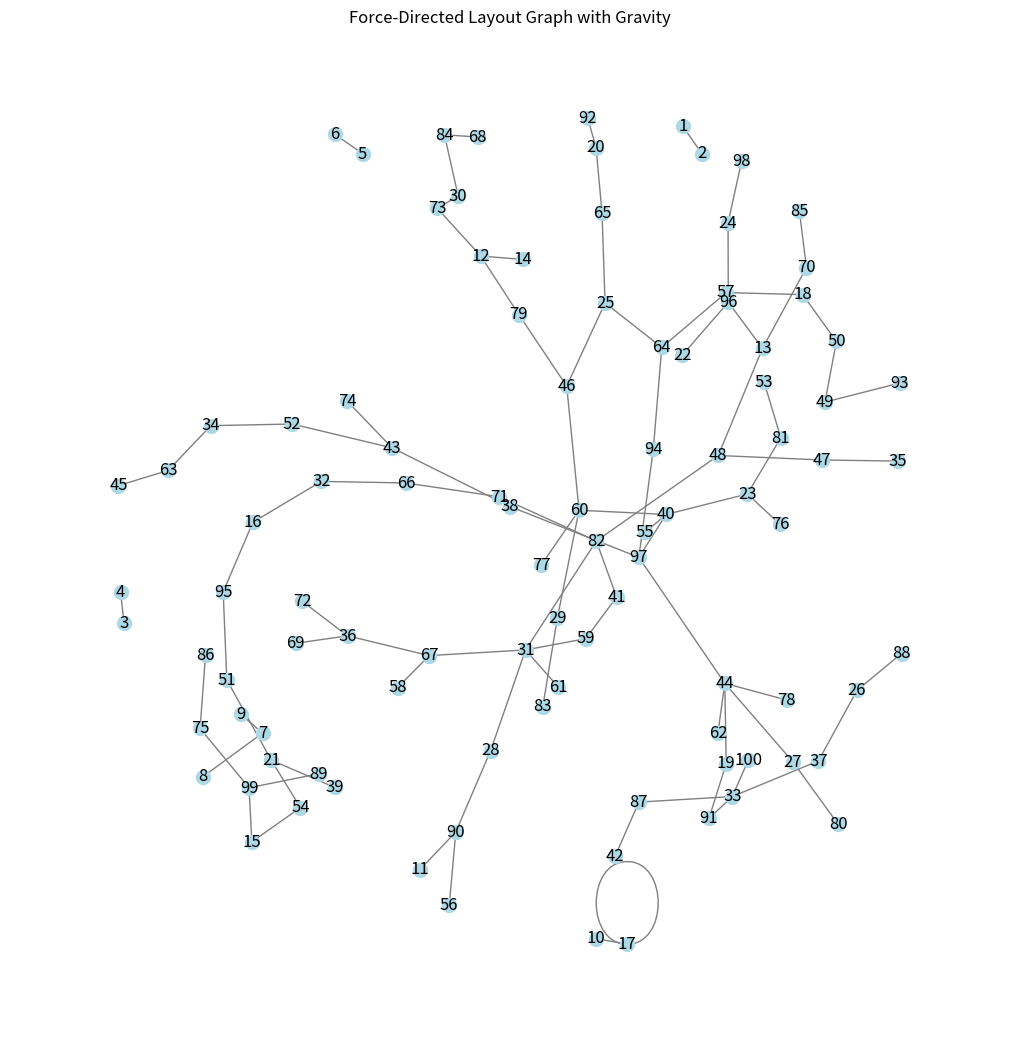

Source code (Python):
import numpy as np
import random
import networkx as nx
import matplotlib.pyplot as plt


# 定义节点连接的边列表 s 和 t
def generate_graph_from_edges():
    # MATLAB 的 s 和 t 定义
    s = [1, 3, 5, 7, 7] + list(range(10, 101))  # 起点节点
    t = [2, 4, 6, 8, 9] + list(np.random.randint(10, 101, 91))  # 终点节点

    # 创建无向图
    G = nx.Graph()

    # 添加边到图中
    for i in range(len(s)):
        G.add_edge(s[i], t[i])

    return G


# 可视化力导向布局的图
def visualize_graph(G):
    plt.figure(figsize=(10, 10))

    # 使用 spring_layout 模拟力导向布局
    pos = nx.spring_layout(G, k=0.7, iterations=200,seed=42)

    # 绘制节点和边
    nx.draw(G, pos, with_labels=True, node_color='lightblue', node_size=100, edge_color='gray')

    # 调整显示的紧凑性
    plt.axis('equal')  # MATLAB 中 axis tight equal 类似的效果
    plt.title("Force-Directed Layout Graph with Gravity")
    plt.show()


if __name__ == '__main__':
    # 生成图
    G = generate_graph_from_edges()

    # 可视化力导向布局
    visualize_graph(G)
